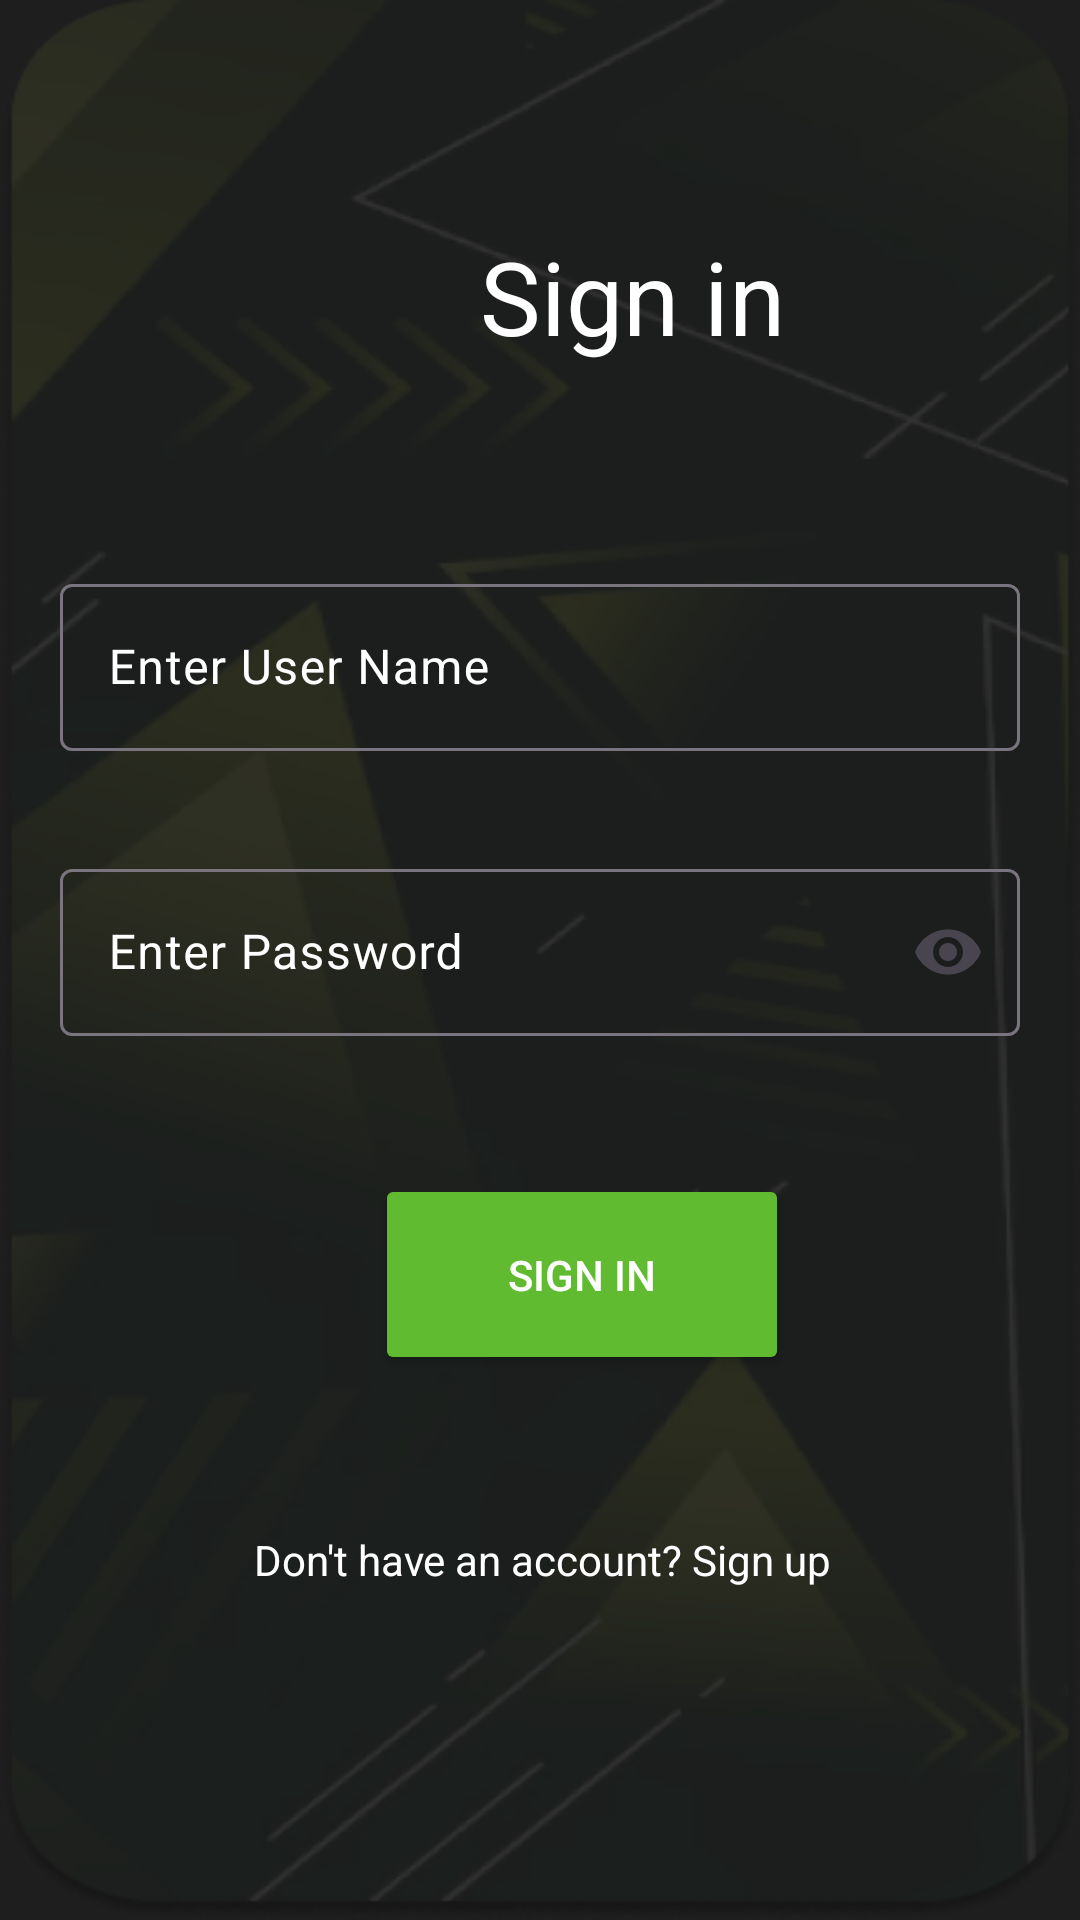

This screen was rendered from an Android layout file. Write that file and the resources it references.
<!-- AndroidManifest.xml: application theme Theme.SerawaziApplication -->
<!-- res/layout/activity_log_in.xml -->
<?xml version="1.0" encoding="utf-8"?>
<androidx.constraintlayout.widget.ConstraintLayout xmlns:android="http://schemas.android.com/apk/res/android"
    xmlns:app="http://schemas.android.com/apk/res-auto"
    xmlns:tools="http://schemas.android.com/tools"
    android:layout_width="match_parent"
    android:layout_height="match_parent"
    android:background="@drawable/game2"

    tools:context=".LogIn">

    <TextView
        android:id="@+id/tvLOginTitle"
        android:layout_width="wrap_content"
        android:layout_height="wrap_content"
        android:layout_marginStart="160dp"
        android:layout_marginTop="76dp"
        android:text="Sign in"
        android:textAppearance="@style/TextAppearance.AppCompat.Large"
        android:textColor="@color/white"
        android:textSize="34sp"
        app:layout_constraintStart_toStartOf="parent"
        app:layout_constraintTop_toTopOf="parent" />


    <com.google.android.material.textfield.TextInputLayout
        android:id="@+id/tilUserName"
        android:layout_width="0dp"
        android:layout_height="wrap_content"
        android:layout_marginStart="20dp"
        android:layout_marginTop="68dp"
        android:layout_marginEnd="20dp"
        android:backgroundTint="@color/white"
        android:textColorHint="@color/white"
        app:hintTextColor="@android:color/white"
        app:layout_constraintEnd_toEndOf="parent"
        app:layout_constraintHorizontal_bias="0.0"
        app:layout_constraintStart_toStartOf="parent"
        app:layout_constraintTop_toBottomOf="@+id/tvLOginTitle"
        app:prefixTextColor="@android:color/white"
        app:suffixTextColor="@android:color/white">

        <com.google.android.material.textfield.TextInputEditText
            android:id="@+id/etUserName"
            android:layout_width="match_parent"
            android:layout_height="wrap_content"
            android:backgroundTint="@color/white"
            android:hint="@string/enter_user_name"
            android:inputType="textEmailAddress"
            android:textColor="@color/white" />
    </com.google.android.material.textfield.TextInputLayout>

    <com.google.android.material.textfield.TextInputLayout
        android:id="@+id/tilPassword"
        android:layout_width="0dp"
        android:layout_height="wrap_content"
        android:layout_marginStart="20dp"
        android:layout_marginTop="34dp"
        android:layout_marginEnd="20dp"
        app:endIconMode="password_toggle"
        android:backgroundTint="@color/white"
        android:textColorHint="@color/white"
        app:hintTextColor="@android:color/white"
        app:layout_constraintEnd_toEndOf="parent"
        app:layout_constraintHorizontal_bias="1.0"
        app:layout_constraintStart_toStartOf="parent"
        app:layout_constraintTop_toBottomOf="@+id/tilUserName"
        app:prefixTextColor="@android:color/white"
        app:suffixTextColor="@android:color/white">

        <com.google.android.material.textfield.TextInputEditText
            android:id="@+id/etPassword"
            android:layout_width="match_parent"
            android:layout_height="wrap_content"
            android:backgroundTint="@color/white"
            android:hint="@string/enter_password"
            android:inputType="textPassword"
            android:textColor="@color/white" />
    </com.google.android.material.textfield.TextInputLayout>

    <Button
        android:id="@+id/btnSignin"
        android:layout_width="138dp"
        android:layout_height="67dp"
        android:layout_marginStart="125dp"
        android:layout_marginTop="80dp"
        android:layout_marginEnd="128dp"
        android:backgroundTint="@color/Green"
        android:text="@string/sign_in"
        android:textColor="@color/white"
        app:layout_constraintEnd_toEndOf="parent"
        app:layout_constraintHorizontal_bias="0.0"
        app:layout_constraintStart_toStartOf="parent"
        app:layout_constraintTop_toBottomOf="@+id/textInputLayout2" />

    <TextView
        android:id="@+id/tvNotMember"
        android:layout_width="wrap_content"
        android:layout_height="wrap_content"
        android:layout_marginStart="100dp"
        android:layout_marginTop="52dp"
        android:layout_marginEnd="100dp"
        android:text="@string/don_t_have_an_account_sign_up"
        android:textColor="@color/design_default_color_background"
        app:layout_constraintEnd_toEndOf="parent"
        app:layout_constraintHorizontal_bias="0.473"
        app:layout_constraintStart_toStartOf="parent"
        app:layout_constraintTop_toBottomOf="@+id/btnSignin" />

    <com.google.android.material.textfield.TextInputLayout
        android:id="@+id/textInputLayout"
        android:layout_width="409dp"
        android:layout_height="wrap_content"
        android:layout_marginBottom="18dp"
        app:layout_constraintBottom_toTopOf="@+id/btnSignin"
        app:layout_constraintEnd_toEndOf="parent"
        app:layout_constraintStart_toStartOf="parent"
        app:layout_constraintTop_toBottomOf="@+id/tvLOginTitle">

    </com.google.android.material.textfield.TextInputLayout>

    <com.google.android.material.textfield.TextInputLayout
        android:id="@+id/textInputLayout2"
        android:layout_width="409dp"
        android:layout_height="wrap_content"
        android:layout_marginStart="20dp"
        android:layout_marginTop="64dp"
        android:layout_marginEnd="20dp"
        android:layout_marginBottom="24dp"
        app:layout_constraintBottom_toTopOf="@+id/btnSignin"
        app:layout_constraintEnd_toEndOf="parent"
        app:layout_constraintStart_toStartOf="parent"
        app:layout_constraintTop_toBottomOf="@+id/textInputLayout">


    </com.google.android.material.textfield.TextInputLayout>
    <ProgressBar
        android:id="@+id/pbLogin"
        style="?android:attr/progressBarStyle"
        android:layout_width="wrap_content"
        android:layout_height="wrap_content"
        android:visibility="gone"
        app:layout_constraintBottom_toBottomOf="parent"
        app:layout_constraintEnd_toEndOf="parent"
        app:layout_constraintStart_toStartOf="parent"
        app:layout_constraintTop_toTopOf="parent" />
</androidx.constraintlayout.widget.ConstraintLayout>
<!-- resources referenced by this layout -->
<resources>
  <color name="Green">#61BB31</color>
  <color name="white">#FFFFFFFF</color>
  <!-- drawable game2: png bitmap (drawable, 76695 bytes) -->
  <string name="don_t_have_an_account_sign_up">Don\'t have an account? Sign up</string>
  <string name="enter_password">Enter Password</string>
  <string name="enter_user_name">Enter User Name</string>
  <string name="sign_in">Sign In</string>
  <style name="Theme.SerawaziApplication" parent="Base.Theme.SerawaziApplication" />
  <style name="Base.Theme.SerawaziApplication" parent="Theme.Material3.DayNight.NoActionBar">
          
          
          <item name="android:statusBarColor">#003B2B</item>
      </style>
</resources>
